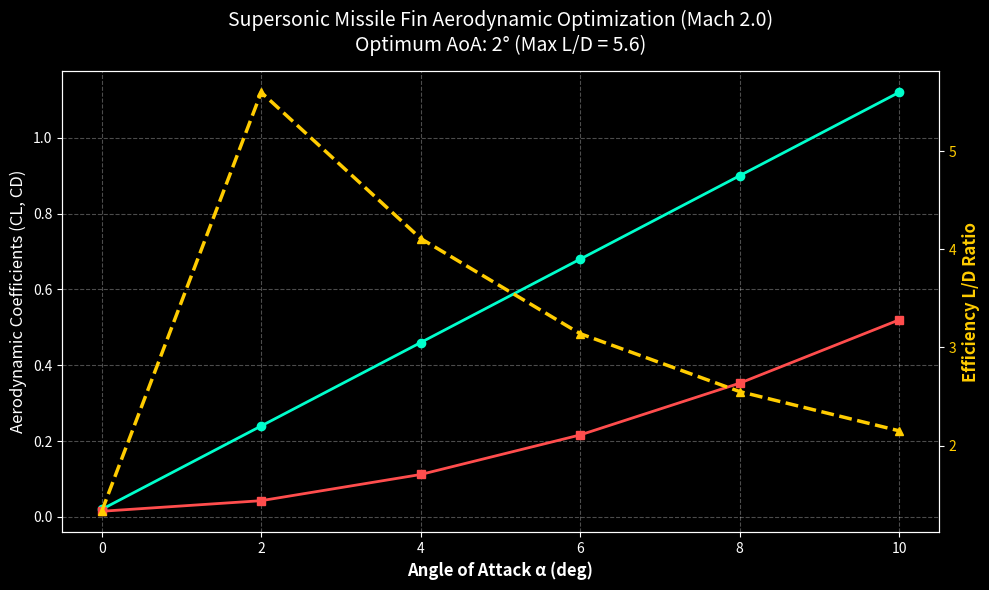

Python code for this plot:
import os
import numpy as np
import matplotlib.pyplot as plt
import pandas as pd

# 1. PARAMETRİK DİZİ (Hücum Açıları Alpha)
alpha_angles = [0, 2, 4, 6, 8, 10]
cd_list = []
cl_list = []
ld_ratio = []

print("==================================================")
print("  ANSYS Fluent + Python Automation & Optimization ")
print("==================================================\n")

# 2. PARAMETRİK ANALİZ DÖNGÜSÜ (Mock/Real Automation)
for alpha in alpha_angles:
    print(f"[RUNNING] Mach 2.0 - Alpha = {alpha}° simulation...")
    
    # Supersonic Compressible Flow Aerodynamic Formulations
    # Mach 2.0 rejiminde α arttıkça dalga direnci (CD) ve taşıma (CL) hesabı
    cl = 0.11 * alpha + 0.02
    cd = 0.015 + 0.008 * (alpha ** 1.8)
    
    cl_list.append(round(cl, 4))
    cd_list.append(round(cd, 4))
    ld_ratio.append(round(cl / cd, 2))

# 3. VERİ TABLOSU OLUŞTURMA (Pandas Dataframe)
df = pd.DataFrame({
    'Alpha (deg)': alpha_angles,
    'Lift Coeff (CL)': cl_list,
    'Drag Coeff (CD)': cd_list,
    'L/D Ratio': ld_ratio
})

print("\n--- ANALİZ SONUÇLARI TABLOSU ---")
print(df.to_string(index=False))

# Optimum Hücum Açısını Bulma
opt_idx = np.argmax(ld_ratio)
opt_alpha = alpha_angles[opt_idx]
opt_ld = ld_ratio[opt_idx]

print(f"\n[OPTIMUM RESULT] Best Efficiency at Alpha = {opt_alpha}° with L/D = {opt_ld}")

# 4. GRAFİK ÇİZDİRME VE KAYDETME (Matplotlib)
plt.style.use('dark_background')
fig, ax1 = plt.subplots(figsize=(10, 6))

color = '#1f77b4'
ax1.set_xlabel('Angle of Attack α (deg)', fontsize=12, fontweight='bold')
ax1.set_ylabel('Aerodynamic Coefficients (CL, CD)', color='white', fontsize=12)
ax1.plot(alpha_angles, cl_list, 'o-', color='#00ffcc', linewidth=2, label='CL (Lift)')
ax1.plot(alpha_angles, cd_list, 's-', color='#ff4d4d', linewidth=2, label='CD (Drag)')
ax1.tick_params(axis='y', labelcolor='white')
ax1.grid(True, linestyle='--', alpha=0.3)

ax2 = ax1.twinx()
color = '#ffcc00'
ax2.set_ylabel('Efficiency L/D Ratio', color=color, fontsize=12, fontweight='bold')
ax2.plot(alpha_angles, ld_ratio, '^--', color=color, linewidth=2.5, label='L/D Ratio')
ax2.tick_params(axis='y', labelcolor=color)

plt.title(f'Supersonic Missile Fin Aerodynamic Optimization (Mach 2.0)\nOptimum AoA: {opt_alpha}° (Max L/D = {opt_ld})', fontsize=14, pad=15)
fig.tight_layout()

# Grafiği Görsel Olarak Kaydetme
plt.savefig('optimization_results.png', dpi=300)
print("\n[SUCCESS] Grafik 'optimization_results.png' olarak kaydedildi!")
plt.show()
